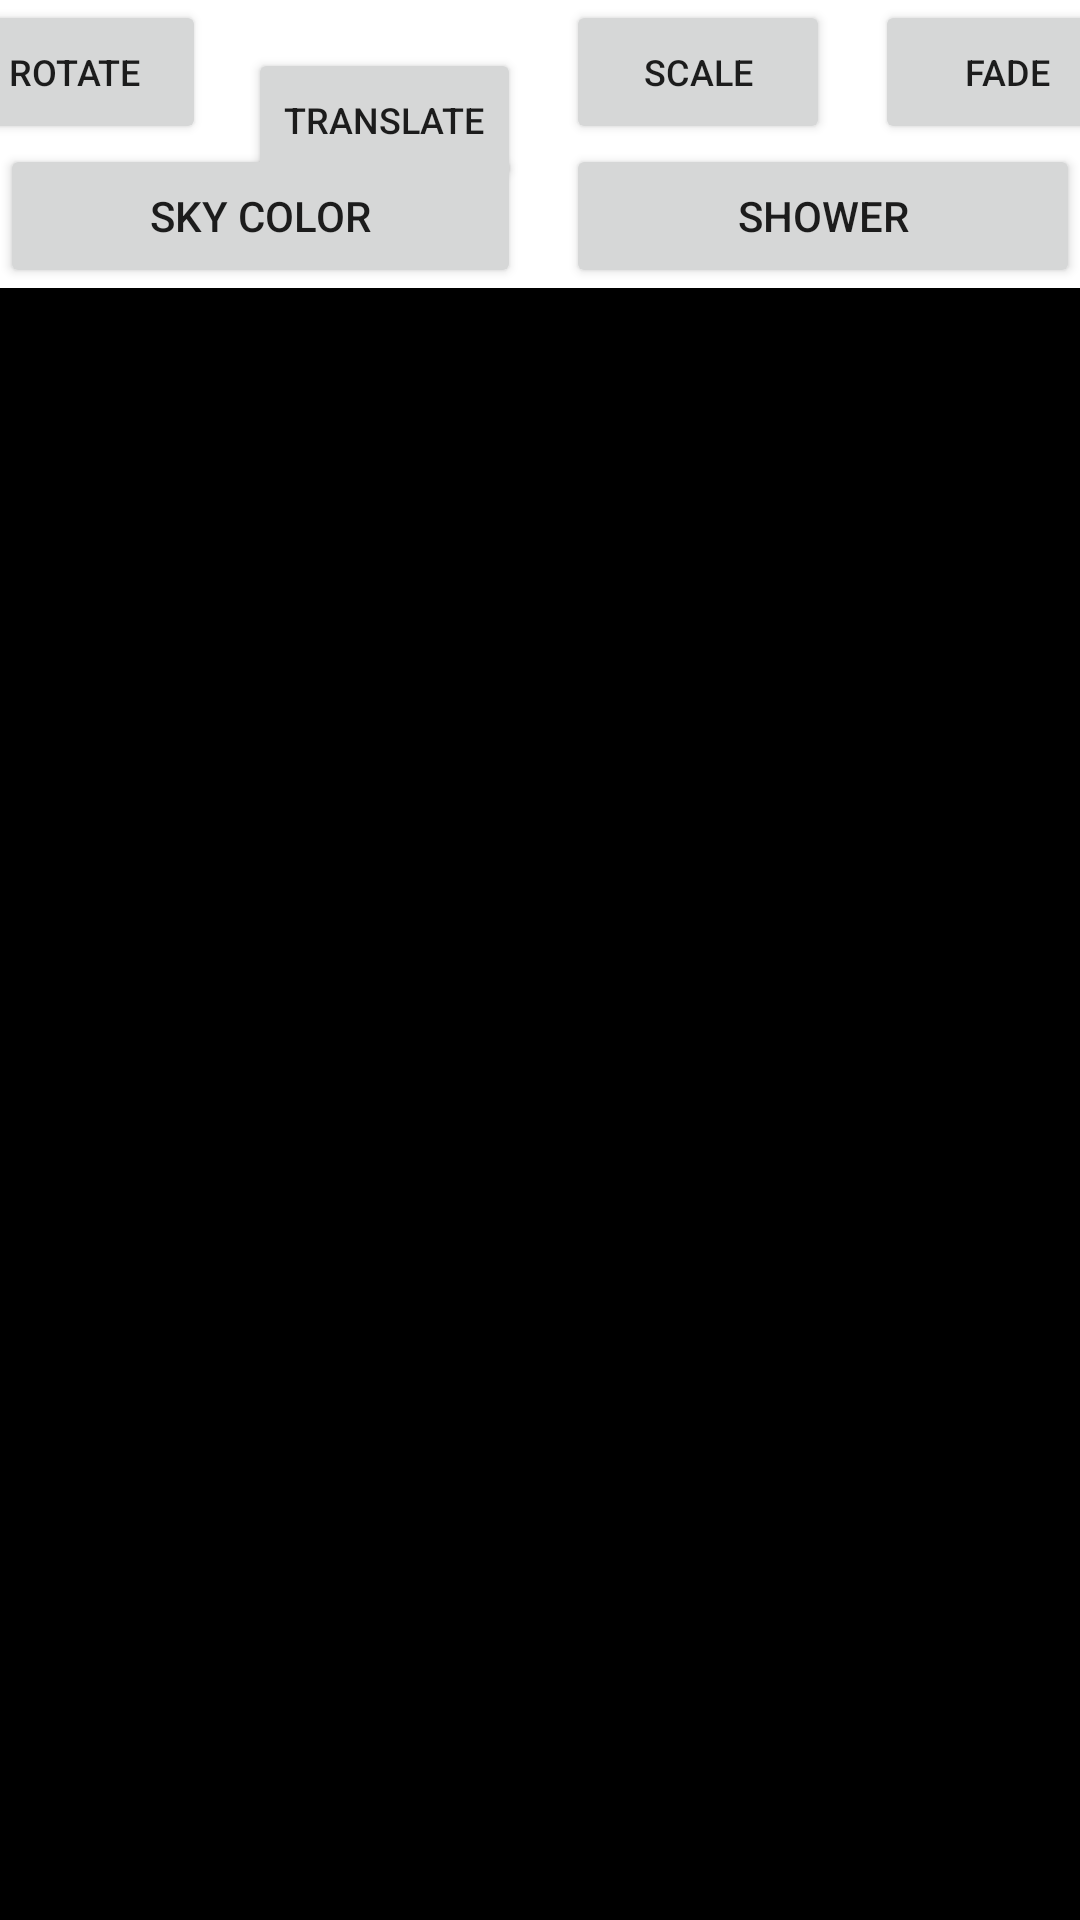

Layout XML and referenced resources for this Android screen:
<!-- AndroidManifest.xml: application theme Theme.CodelabsMotionLayout -->
<!-- res/layout/activity_main.xml -->
<?xml version="1.0" encoding="utf-8"?>
<androidx.constraintlayout.widget.ConstraintLayout xmlns:android="http://schemas.android.com/apk/res/android"
    xmlns:app="http://schemas.android.com/apk/res-auto"
    xmlns:tools="http://schemas.android.com/tools"
    android:layout_width="match_parent"
    android:layout_height="match_parent"
    tools:context=".MainActivity">

    <Button
        android:id="@+id/rotateButton"
        android:layout_width="wrap_content"
        android:layout_height="wrap_content"
        android:layout_margin="@dimen/standard_margin"
        android:text="@string/rotate"
        android:textSize="12sp"
        app:layout_constraintEnd_toStartOf="@+id/translateButton"
        app:layout_constraintStart_toStartOf="parent"
        app:layout_constraintTop_toTopOf="parent" />

    <Button
        android:id="@+id/translateButton"
        android:layout_width="wrap_content"
        android:layout_height="wrap_content"
        android:layout_margin="@dimen/standard_margin"
        android:layout_marginStart="14dp"
        android:layout_marginTop="16dp"
        android:text="@string/translate"
        android:textSize="12sp"
        app:layout_constraintEnd_toStartOf="@+id/scaleButton"
        app:layout_constraintStart_toEndOf="@+id/rotateButton"
        app:layout_constraintTop_toTopOf="parent" />

    <Button
        android:id="@+id/scaleButton"
        android:layout_width="wrap_content"
        android:layout_height="wrap_content"
        android:layout_margin="@dimen/standard_margin"
        android:layout_marginStart="15dp"
        android:layout_marginTop="@dimen/standard_margin"
        android:text="@string/scale"
        android:textSize="12sp"
        app:layout_constraintEnd_toStartOf="@+id/fadeButton"
        app:layout_constraintStart_toEndOf="@+id/translateButton"
        app:layout_constraintTop_toTopOf="parent" />

    <Button
        android:id="@+id/fadeButton"
        android:layout_width="wrap_content"
        android:layout_height="wrap_content"
        android:layout_margin="@dimen/standard_margin"
        android:layout_marginStart="15dp"
        android:layout_marginTop="@dimen/standard_margin"
        android:text="@string/fade"
        android:textSize="12sp"
        app:layout_constraintEnd_toEndOf="parent"
        app:layout_constraintStart_toEndOf="@+id/scaleButton"
        app:layout_constraintTop_toTopOf="parent" />

    <Button
        android:id="@+id/showerButton"
        android:layout_width="0dp"
        android:layout_height="wrap_content"
        android:layout_marginEnd="@dimen/standard_margin"
        android:layout_marginBottom="@dimen/standard_margin"
        android:text="@string/shower"
        app:layout_constraintEnd_toEndOf="parent"
        app:layout_constraintStart_toStartOf="@+id/scaleButton"
        app:layout_constraintTop_toBottomOf="@+id/rotateButton" />

    <Button
        android:id="@+id/colorizeButton"
        android:layout_width="0dp"
        android:layout_height="wrap_content"
        android:layout_marginStart="@dimen/standard_margin"
        android:layout_marginBottom="@dimen/standard_margin"
        android:text="@string/sky_color"
        app:layout_constraintEnd_toEndOf="@+id/translateButton"
        app:layout_constraintStart_toStartOf="parent"
        app:layout_constraintTop_toBottomOf="@+id/rotateButton" />

    <FrameLayout
        android:layout_width="match_parent"
        android:layout_height="0dp"
        android:background="@color/black"
        app:layout_constraintBottom_toBottomOf="parent"
        app:layout_constraintEnd_toEndOf="parent"
        app:layout_constraintStart_toStartOf="parent"
        app:layout_constraintTop_toBottomOf="@+id/showerButton"
        app:layout_constraintVertical_bias="0.0">

        <ImageView
            android:id="@+id/star"
            android:layout_width="wrap_content"
            android:layout_height="wrap_content"
            android:layout_gravity="center"
            app:srcCompat="@drawable/ic_star" />

    </FrameLayout>

</androidx.constraintlayout.widget.ConstraintLayout>
<!-- resources referenced by this layout -->
<resources>
  <string name="fade">Fade</string>
  <string name="rotate">Rotate</string>
  <string name="scale">Scale</string>
  <string name="shower">Shower</string>
  <string name="sky_color">Sky Color</string>
  <string name="translate">Translate</string>
  <style name="Theme.CodelabsMotionLayout" parent="Theme.MaterialComponents.DayNight.DarkActionBar">
          
          <item name="colorPrimary">@color/purple_500</item>
          <item name="colorPrimaryVariant">@color/purple_700</item>
          <item name="colorOnPrimary">@color/white</item>
          
          <item name="colorSecondary">@color/teal_200</item>
          <item name="colorSecondaryVariant">@color/teal_700</item>
          <item name="colorOnSecondary">@color/black</item>
          
          <item name="android:statusBarColor" tools:targetApi="l">?attr/colorPrimaryVariant</item>
          
      </style>
  <!-- not gathered from this repository: default colours our renderer supplied (Android Studio template values) -->
  <color name="purple_500">#FF6200EE</color>
  <color name="purple_700">#FF3700B3</color>
  <color name="teal_200">#FF03DAC5</color>
  <color name="teal_700">#FF018786</color>
  <color name="black">#FF000000</color>
  <color name="white">#FFFFFFFF</color>
</resources>
